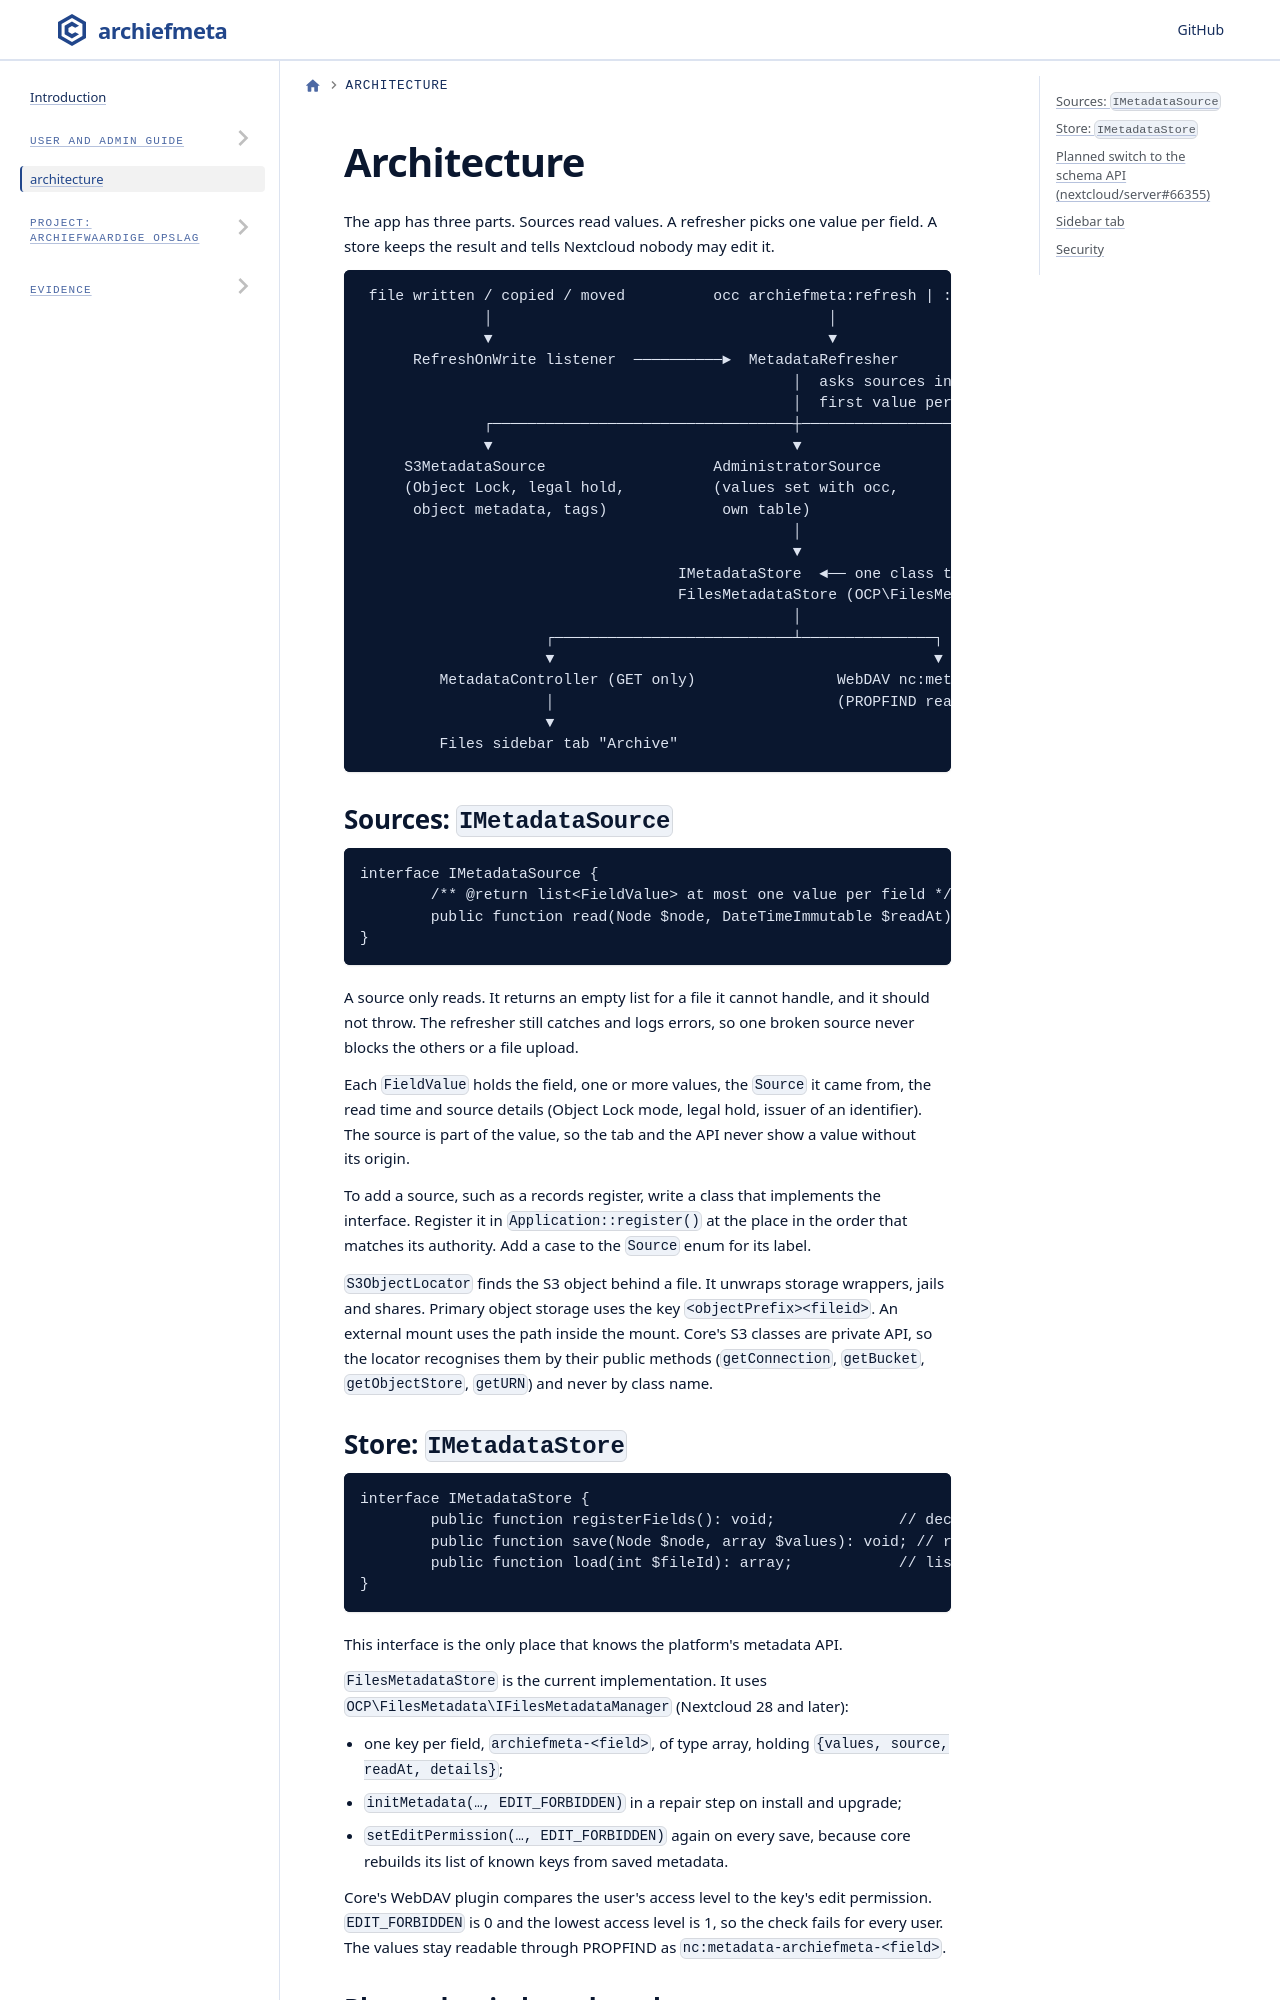

repository: ConductionNL/archiefmeta · page: architecture/index.html · generator: docusaurus

---
sidebar_position: 3
description: How archiefmeta reads, stores and shows archival metadata, and how it moves to the Nextcloud 36 schema API.
---

<!--
  - SPDX-FileCopyrightText: 2026 Conduction B.V.
  - SPDX-License-Identifier: AGPL-3.0-or-later
-->
